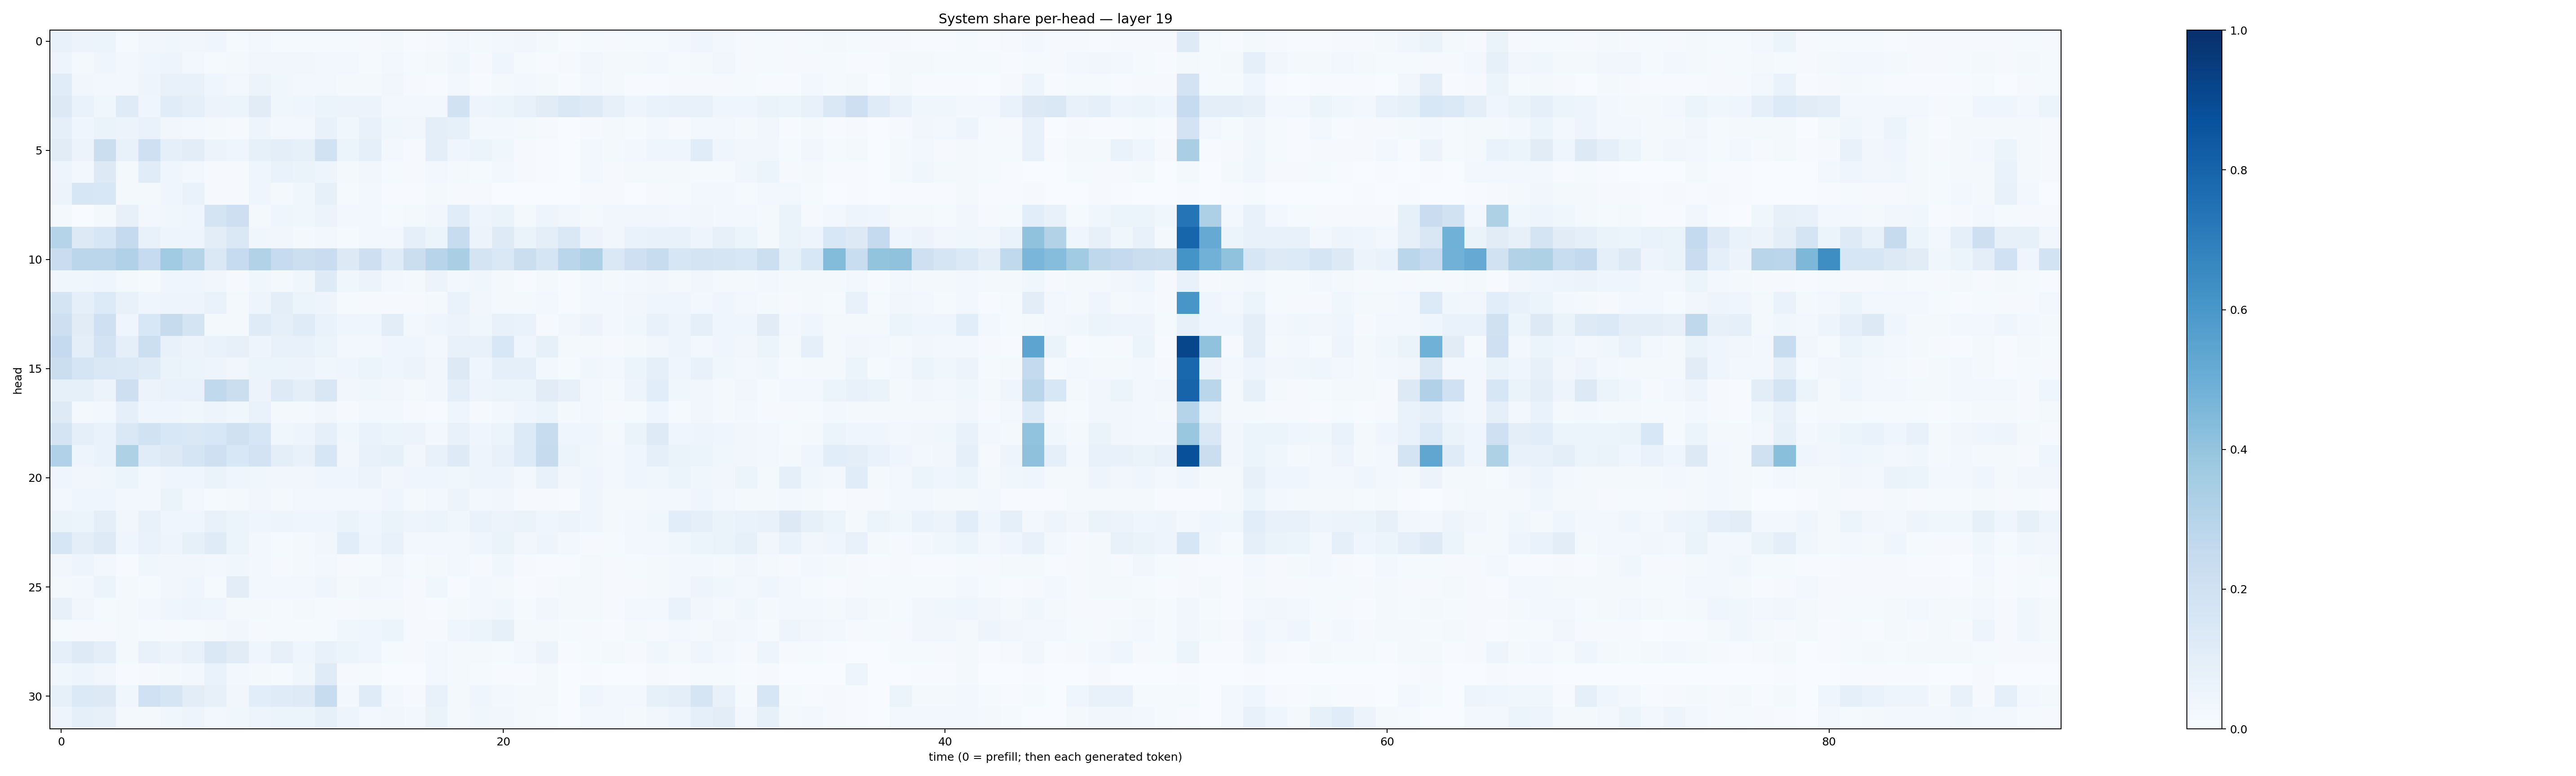

Source data for this figure (header and first rows):
0.07800728, 0.055276595, 0.051742986, 0.015287901, 0.033487495, 0.03815184, 0.033469457, 0.04199512, 0.013986804, 0.028038276, 0.01457894, 0.012152681, 0.012993252, 0.012117637, 0.011366826, 0.019972794, 0.0057408717, 0.007992631, 0.026364822, 0.017723683, 0.026971374, 0.031325366, 0.016975764, 0.0074321614
0.04872, 0.02192, 0.04022, 0.02693, 0.04547, 0.05006, 0.0273, 0.01398, 0.01797, 0.03311, 0.03421, 0.03316, 0.02976, 0.03036, 0.01344, 0.02505, 0.01255, 0.01702, 0.03847, 0.0104, 0.04224, 0.01288, 0.007441, 0.01093
0.1147, 0.03498, 0.02415, 0.02679, 0.04826, 0.07311, 0.07223, 0.04327, 0.0293, 0.05492, 0.03893, 0.02718, 0.0309, 0.01769, 0.02047, 0.03262, 0.01085, 0.006845, 0.02351, 0.007747, 0.02288, 0.02827, 0.02096, 0.007062
0.126, 0.06978, 0.03862, 0.1179, 0.045, 0.1153, 0.08807, 0.05635, 0.05206, 0.1108, 0.03833, 0.04152, 0.05369, 0.05778, 0.05475, 0.02388, 0.02958, 0.02406, 0.1881, 0.04693, 0.0544, 0.07281, 0.1109, 0.144
0.08811, 0.04416, 0.06409, 0.05615, 0.06871, 0.03513, 0.02963, 0.01922, 0.009895, 0.04971, 0.02464, 0.02944, 0.07796, 0.03719, 0.07806, 0.03539, 0.03499, 0.09403, 0.0849, 0.024, 0.02598, 0.01576, 0.01083, 0.001499
0.112, 0.056, 0.2195, 0.07193, 0.2047, 0.09009, 0.1019, 0.05715, 0.04115, 0.08532, 0.09544, 0.08576, 0.1898, 0.06102, 0.09003, 0.02681, 0.01002, 0.09419, 0.03963, 0.0588, 0.03538, 0.009419, 0.00567, 0.002718
0.04808, 0.0265, 0.125, 0.02195, 0.1137, 0.04461, 0.0283, 0.01077, 0.009964, 0.0435, 0.0681, 0.06326, 0.05026, 0.01815, 0.03226, 0.01312, 0.01148, 0.02856, 0.0164, 0.01418, 0.02471, 0.008218, 0.007634, 0.001036
0.05515, 0.1571, 0.1559, 0.02335, 0.02066, 0.0415, 0.07019, 0.01018, 0.009704, 0.04656, 0.01701, 0.03598, 0.08324, 0.01331, 0.02555, 0.004122, 0.005649, 0.01889, 0.00895, 0.007823, 0.003557, 0.003287, 0.003735, 0.001052
0.01723, 0.003449, 0.01622, 0.08125, 0.02834, 0.03879, 0.04506, 0.1782, 0.214, 0.02175, 0.04328, 0.03777, 0.05535, 0.02736, 0.02476, 0.01416, 0.02115, 0.03236, 0.1134, 0.0493, 0.06254, 0.01798, 0.04815, 0.03479
0.2996, 0.1271, 0.1575, 0.2539, 0.07593, 0.04971, 0.04849, 0.1022, 0.144, 0.03615, 0.03264, 0.02215, 0.031, 0.0142, 0.03116, 0.02804, 0.09192, 0.05313, 0.2379, 0.05639, 0.1249, 0.06565, 0.09971, 0.1409
0.2282, 0.2826, 0.2828, 0.3178, 0.2469, 0.3638, 0.3044, 0.1431, 0.2488, 0.3096, 0.2498, 0.2184, 0.2271, 0.1326, 0.2134, 0.1196, 0.224, 0.2969, 0.3362, 0.1737, 0.1477, 0.2204, 0.1712, 0.2858
0.03703, 0.03633, 0.0461, 0.01613, 0.01208, 0.04541, 0.04354, 0.034, 0.009319, 0.03714, 0.02121, 0.03698, 0.1211, 0.03683, 0.0554, 0.02706, 0.02142, 0.05591, 0.03003, 0.03624, 0.01841, 0.007772, 0.01979, 0.004883
0.1777, 0.08925, 0.136, 0.07364, 0.04609, 0.04717, 0.04701, 0.06686, 0.01652, 0.04896, 0.09928, 0.05314, 0.05069, 0.01387, 0.01166, 0.008024, 0.009431, 0.01615, 0.06749, 0.03343, 0.01591, 0.01598, 0.02739, 0.006902
0.2145, 0.1123, 0.2108, 0.04542, 0.1537, 0.2461, 0.1784, 0.02343, 0.01908, 0.1175, 0.08764, 0.1193, 0.07026, 0.04091, 0.04677, 0.1045, 0.03072, 0.04665, 0.05521, 0.03544, 0.07211, 0.06643, 0.00986, 0.03263
0.253, 0.09865, 0.1819, 0.08718, 0.2178, 0.07133, 0.05794, 0.06932, 0.08188, 0.0493, 0.07535, 0.07059, 0.05406, 0.02975, 0.02981, 0.04138, 0.0402, 0.02915, 0.07191, 0.07461, 0.1542, 0.04597, 0.08321, 0.01791
0.2241, 0.1717, 0.1462, 0.1371, 0.1203, 0.06604, 0.05308, 0.04871, 0.03315, 0.05407, 0.06091, 0.05599, 0.03823, 0.04032, 0.06173, 0.04628, 0.05529, 0.0327, 0.1284, 0.04455, 0.09372, 0.08654, 0.02741, 0.01267
0.08347, 0.08452, 0.05582, 0.2112, 0.05709, 0.06659, 0.06979, 0.2645, 0.2193, 0.05588, 0.1211, 0.09381, 0.1506, 0.03273, 0.03894, 0.03421, 0.02172, 0.03191, 0.09688, 0.04897, 0.06096, 0.05345, 0.1117, 0.07994
0.1229, 0.01911, 0.02367, 0.08602, 0.04053, 0.04525, 0.03546, 0.0472, 0.03734, 0.06662, 0.02058, 0.02141, 0.03481, 0.01063, 0.02633, 0.02648, 0.008633, 0.007039, 0.03972, 0.007914, 0.03041, 0.04405, 0.0535, 0.02193
0.1725, 0.09194, 0.06852, 0.1438, 0.1948, 0.1533, 0.1478, 0.1526, 0.198, 0.1598, 0.03558, 0.05028, 0.08698, 0.03555, 0.06885, 0.05469, 0.05759, 0.03096, 0.0781, 0.04277, 0.05968, 0.1336, 0.2374, 0.04538
0.3202, 0.04766, 0.06721, 0.3232, 0.1138, 0.1261, 0.1642, 0.2036, 0.1556, 0.1836, 0.09919, 0.07174, 0.1586, 0.03183, 0.07518, 0.08555, 0.03362, 0.07552, 0.1232, 0.04999, 0.07167, 0.1349, 0.2457, 0.0522
0.04439, 0.03434, 0.03862, 0.05359, 0.02913, 0.04558, 0.04565, 0.06442, 0.04277, 0.03695, 0.03278, 0.03414, 0.04685, 0.04193, 0.05669, 0.0345, 0.04146, 0.04041, 0.03563, 0.04778, 0.04866, 0.03122, 0.07154, 0.03453
0.03044, 0.03925, 0.04346, 0.02494, 0.02936, 0.06633, 0.02976, 0.01387, 0.02308, 0.03352, 0.02313, 0.02611, 0.0297, 0.03067, 0.02778, 0.04214, 0.02204, 0.0286, 0.05594, 0.02941, 0.03323, 0.008103, 0.008933, 0.007758
0.06384, 0.0508, 0.0966, 0.03334, 0.07156, 0.04169, 0.04604, 0.0725, 0.05891, 0.04086, 0.047, 0.04464, 0.04644, 0.06499, 0.04571, 0.06325, 0.0494, 0.05204, 0.03874, 0.06648, 0.05702, 0.06633, 0.0458, 0.05481
0.1584, 0.09962, 0.1214, 0.04077, 0.069, 0.05062, 0.08421, 0.1201, 0.05388, 0.02803, 0.01329, 0.01598, 0.03415, 0.1087, 0.04772, 0.07334, 0.02715, 0.0309, 0.02974, 0.0404, 0.06449, 0.03299, 0.05014, 0.02543
0.03507, 0.04971, 0.02605, 0.006846, 0.03883, 0.03443, 0.03324, 0.0282, 0.03694, 0.02781, 0.01003, 0.01998, 0.02459, 0.009874, 0.01336, 0.03469, 0.01471, 0.01653, 0.03081, 0.009486, 0.03691, 0.01011, 0.007494, 0.006898
0.02106, 0.03048, 0.05205, 0.01766, 0.0136, 0.0351, 0.04474, 0.01464, 0.1034, 0.02582, 0.02373, 0.0295, 0.04077, 0.02152, 0.03314, 0.0306, 0.009995, 0.03804, 0.007479, 0.02467, 0.02115, 0.005352, 0.0107, 0.01729
0.07992, 0.03188, 0.01454, 0.01986, 0.0261, 0.03908, 0.04837, 0.04623, 0.02233, 0.01859, 0.01488, 0.01817, 0.01353, 0.009543, 0.02215, 0.01936, 0.009898, 0.007295, 0.01672, 0.02783, 0.03619, 0.01344, 0.0338, 0.02087
0.01332, 0.009999, 0.01015, 0.01658, 0.01522, 0.008349, 0.01281, 0.01676, 0.03324, 0.007841, 0.01314, 0.0137, 0.01558, 0.03672, 0.04304, 0.05929, 0.01133, 0.008271, 0.0424, 0.05959, 0.08419, 0.02069, 0.01895, 0.0152
0.09233, 0.1236, 0.1002, 0.02014, 0.07746, 0.05851, 0.07151, 0.1427, 0.1122, 0.04617, 0.08142, 0.04088, 0.07255, 0.06136, 0.03969, 0.01479, 0.01034, 0.02588, 0.0224, 0.02181, 0.01528, 0.02645, 0.05519, 0.005799
0.03672, 0.04959, 0.03244, 0.005716, 0.009702, 0.01638, 0.02973, 0.06965, 0.03027, 0.01935, 0.01457, 0.03715, 0.1198, 0.01006, 0.0135, 0.001951, 0.002479, 0.02396, 0.02019, 0.01292, 0.004539, 0.007584, 0.02129, 0.0002129
0.08553, 0.1369, 0.1271, 0.03598, 0.2007, 0.1666, 0.1034, 0.08148, 0.03252, 0.1091, 0.12, 0.1213, 0.2359, 0.02865, 0.118, 0.03047, 0.00915, 0.07241, 0.01596, 0.0422, 0.02528, 0.02183, 0.02082, 0.000225
0.04714, 0.09011, 0.08006, 0.0225, 0.02274, 0.03738, 0.0478, 0.0289, 0.03734, 0.04808, 0.05875, 0.06135, 0.08572, 0.0501, 0.02825, 0.03426, 0.02728, 0.06459, 0.01569, 0.03647, 0.03186, 0.02191, 0.01316, 0.002598
